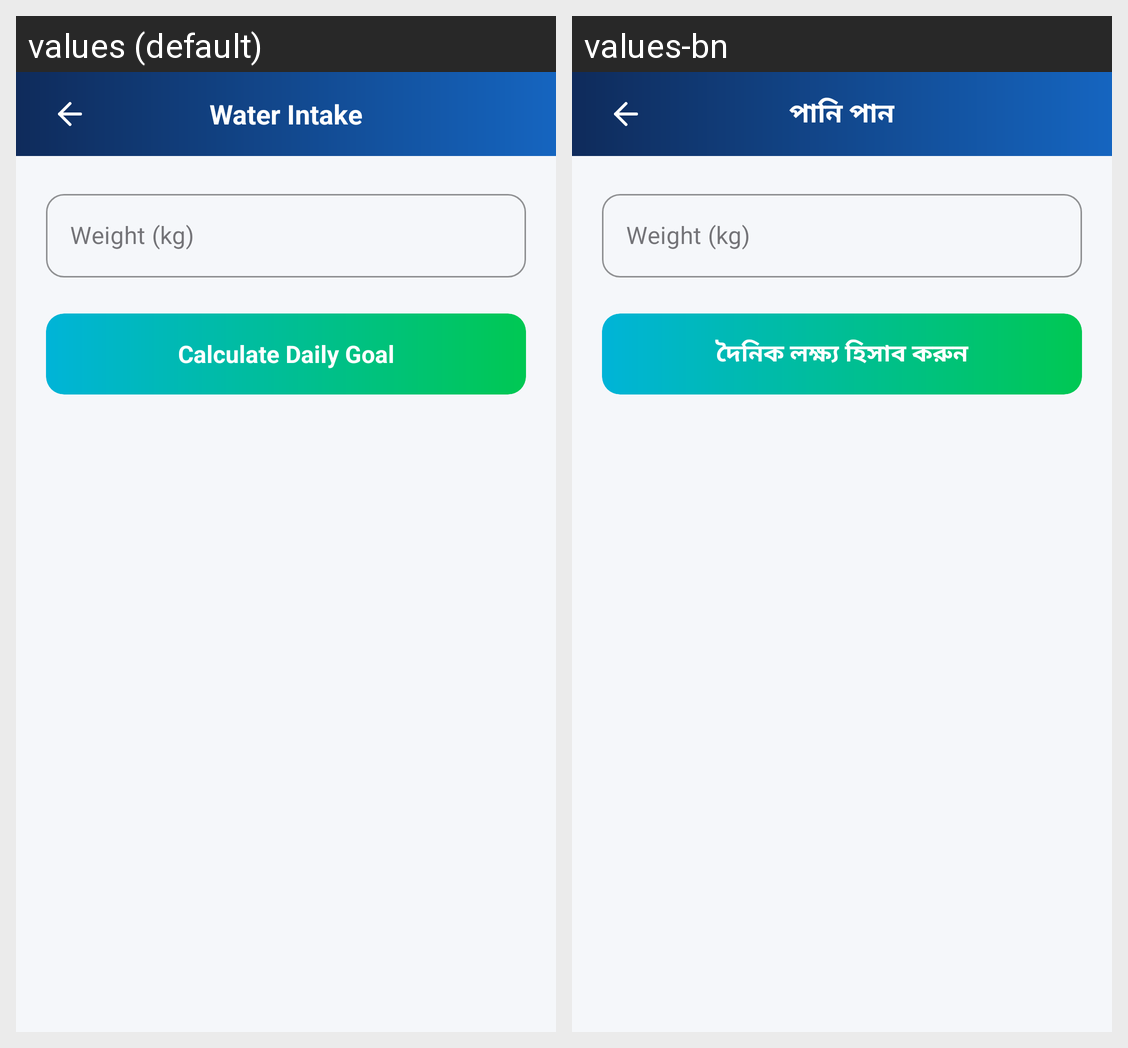

Strings drawn on this Android screen and how each of the app's shown locales translates them:
Android screen res/layout/activity_water_intake.xml rendered under 2 locales, left to right: values (default), values-bn. Device: Nexus 5 (rendered at 1080×1920; each locale shown at half size, 540×960, under a caption strip naming it); theme Theme.HealthApp.
Strings drawn on this screen, with the default value and each locale's value (text and hints the layout hard-codes, and strings that could not be matched under every locale, appear in the picture but are not listed):

water_intake_title
  values: Water Intake
  values-bn: পানি পান

calculate_daily_goal
  values: Calculate Daily Goal
  values-bn: দৈনিক লক্ষ্য হিসাব করুন
